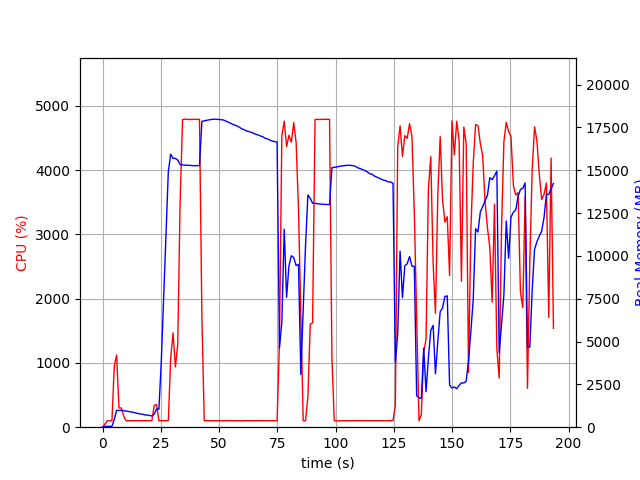

The file beside this chart, header and first rows:
elapsed_time, nproc, cpu, mem_real, mem_virtual
3.5762786865234375e-05, 1, 0.0, 8.68, 1809
1.006, 1, 47.7, 50.69, 649.1
2.013, 1, 100.3, 50.69, 649.1
3.02, 1, 99.3, 50.69, 649.1
4.026, 1, 100.4, 50.69, 649.1
5.033, 1, 952.8, 444.9, 4428
6.042, 1, 1122, 978.4, 5018
7.05, 1, 299.5, 978.9, 5018
8.058, 1, 299.7, 982.4, 5018
9.066, 1, 173.6, 964.1, 5018
10.07, 1, 101.3, 943.5, 5018
11.08, 1, 101.3, 922.2, 5018
12.09, 1, 100.3, 894.4, 5018
13.09, 1, 102.4, 866.8, 5018
14.1, 1, 101.4, 839.1, 5018
15.11, 1, 100.1, 804.1, 5018
16.12, 1, 101.1, 771.9, 5018
17.13, 1, 101.1, 762.1, 5018
18.13, 1, 100.1, 719.8, 5018
19.14, 1, 100.1, 707.7, 5018
20.15, 1, 102.0, 685.3, 5018
21.16, 1, 102.0, 653.1, 5018
22.17, 1, 339.6, 762.3, 5094
23.18, 1, 351.1, 1064, 7146
24.19, 1, 100.9, 1049, 7146
25.2, 1, 102.0, 3815, 36636
26.21, 1, 102.0, 7517, 36636
27.22, 1, 101.1, 11228, 36636
28.23, 1, 103.0, 14927, 36636
29.24, 1, 1078, 15939, 36716
30.25, 1, 1468, 15687, 36716
31.26, 1, 936.9, 15691, 36716
32.27, 1, 1293, 15588, 36726
33.28, 1, 3490, 15331, 36726
34.34, 1, 4786, 15306, 36726
35.38, 1, 4791, 15294, 36726
36.43, 1, 4788, 15291, 36726
37.46, 1, 4786, 15284, 36726
38.5, 1, 4789, 15266, 36726
39.53, 1, 4789, 15266, 36726
40.57, 1, 4786, 15266, 36726
41.61, 1, 4789, 15266, 36726
42.64, 1, 1717, 17853, 39284
43.65, 1, 100.3, 17884, 39284
44.65, 1, 100.3, 17910, 39284
45.66, 1, 100.3, 17939, 39284
46.67, 1, 100.3, 17962, 39284
47.68, 1, 100.2, 17976, 39284
48.68, 1, 101.4, 17977, 39284
49.69, 1, 101.2, 17962, 39284
50.7, 1, 102.2, 17949, 39284
51.7, 1, 100.3, 17938, 39284
52.71, 1, 102.0, 17879, 39284
53.72, 1, 102.1, 17825, 39284
54.73, 1, 103.0, 17758, 39284
55.74, 1, 101.1, 17682, 39284
56.75, 1, 101.1, 17633, 39284
57.76, 1, 101.1, 17580, 39284
58.77, 1, 102.1, 17506, 39284
59.78, 1, 101.0, 17410, 39284
... 132 more rows
